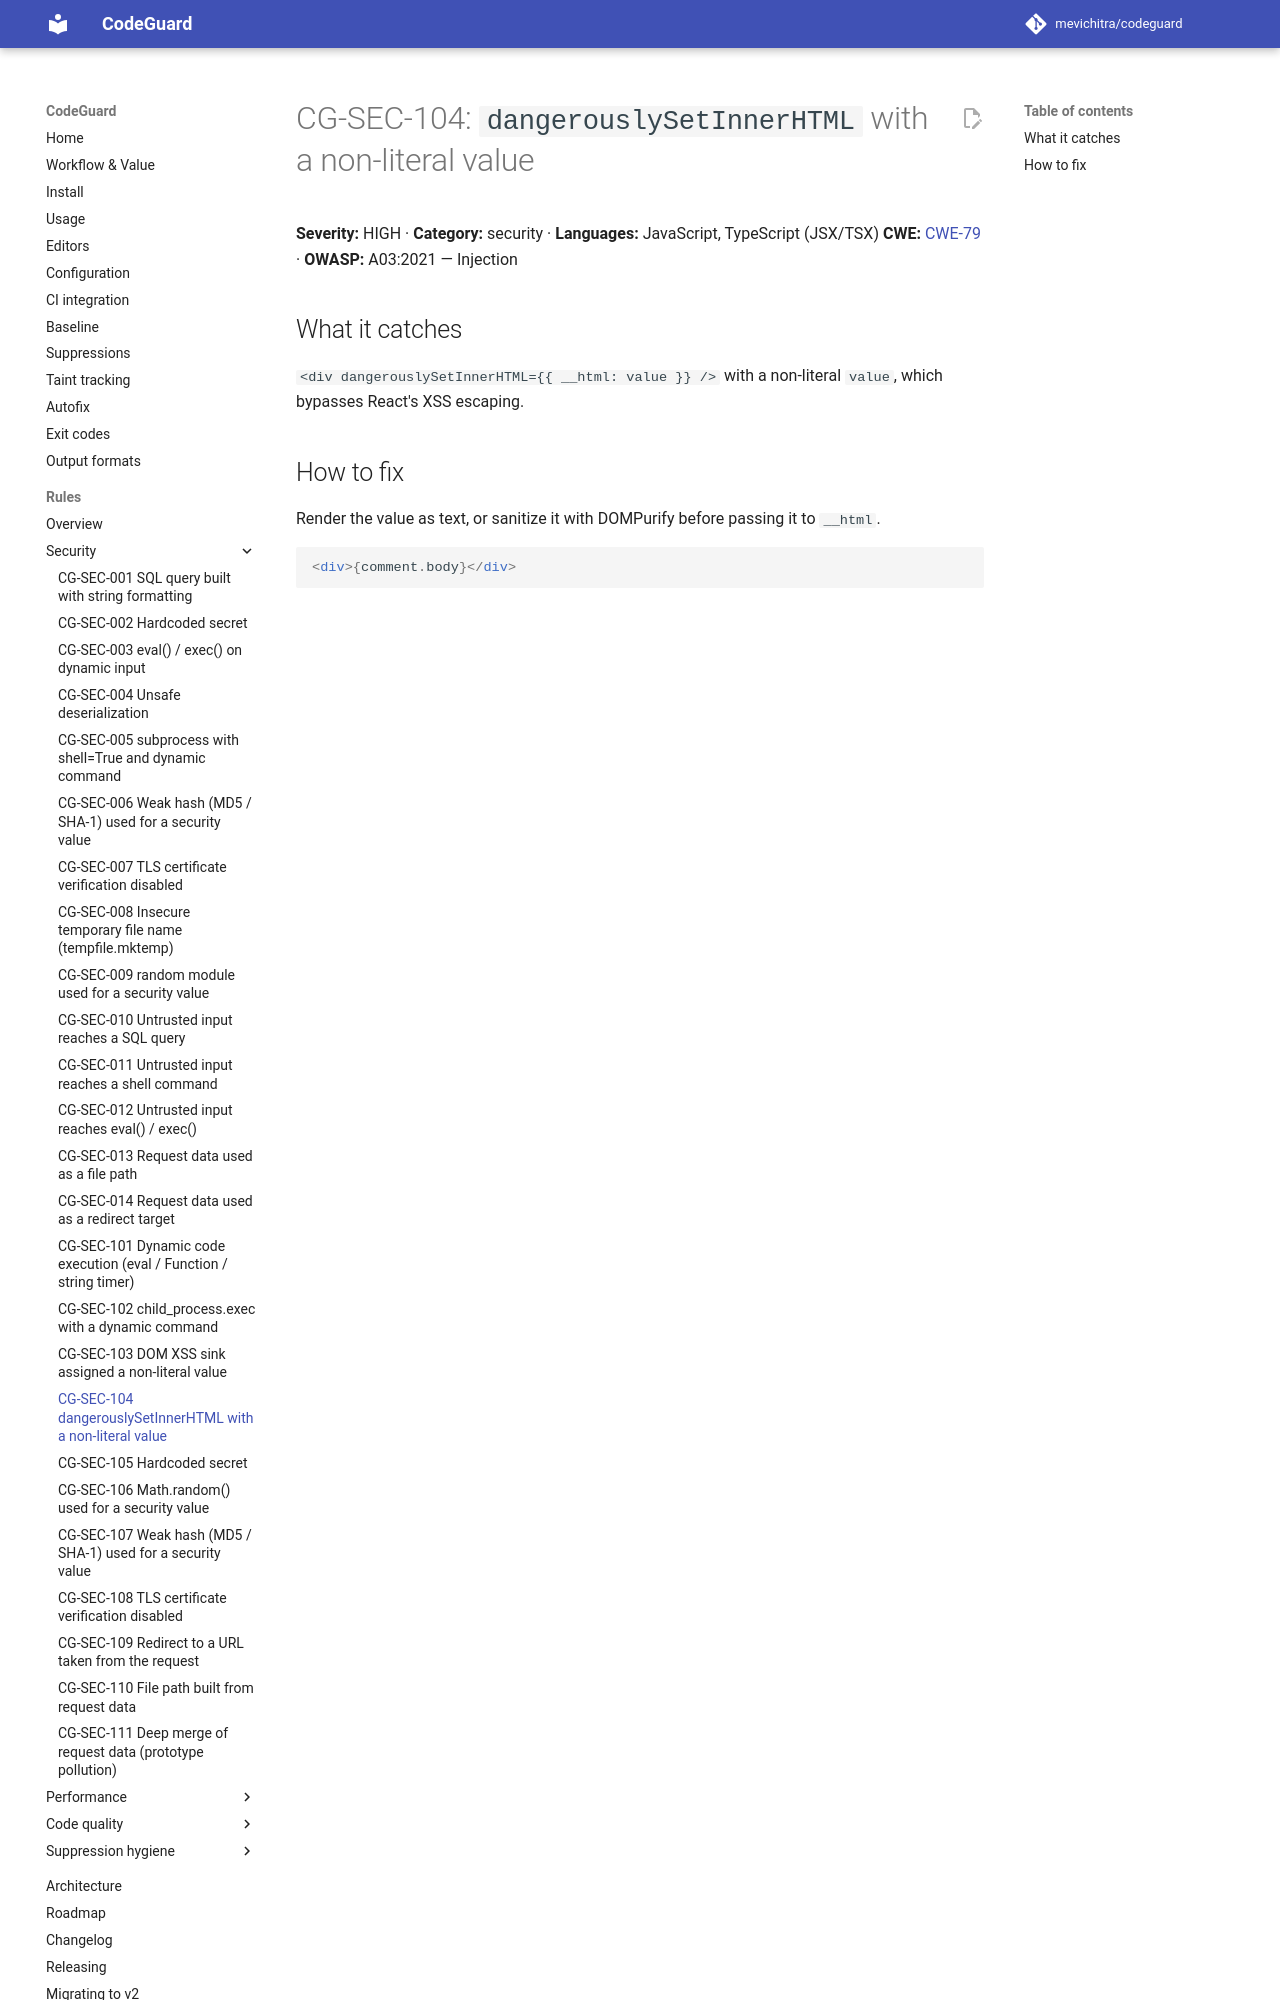

repository: mevichitra/codeguard · page: rules/CG-SEC-104/index.html · generator: mkdocs

# CG-SEC-104: `dangerouslySetInnerHTML` with a non-literal value

**Severity:** HIGH · **Category:** security · **Languages:** JavaScript, TypeScript (JSX/TSX)
**CWE:** [CWE-79](https://cwe.mitre.org/data/definitions/79.html) · **OWASP:** A03:2021 — Injection

## What it catches
`<div dangerouslySetInnerHTML={{ __html: value }} />` with a non-literal `value`,
which bypasses React's XSS escaping.
